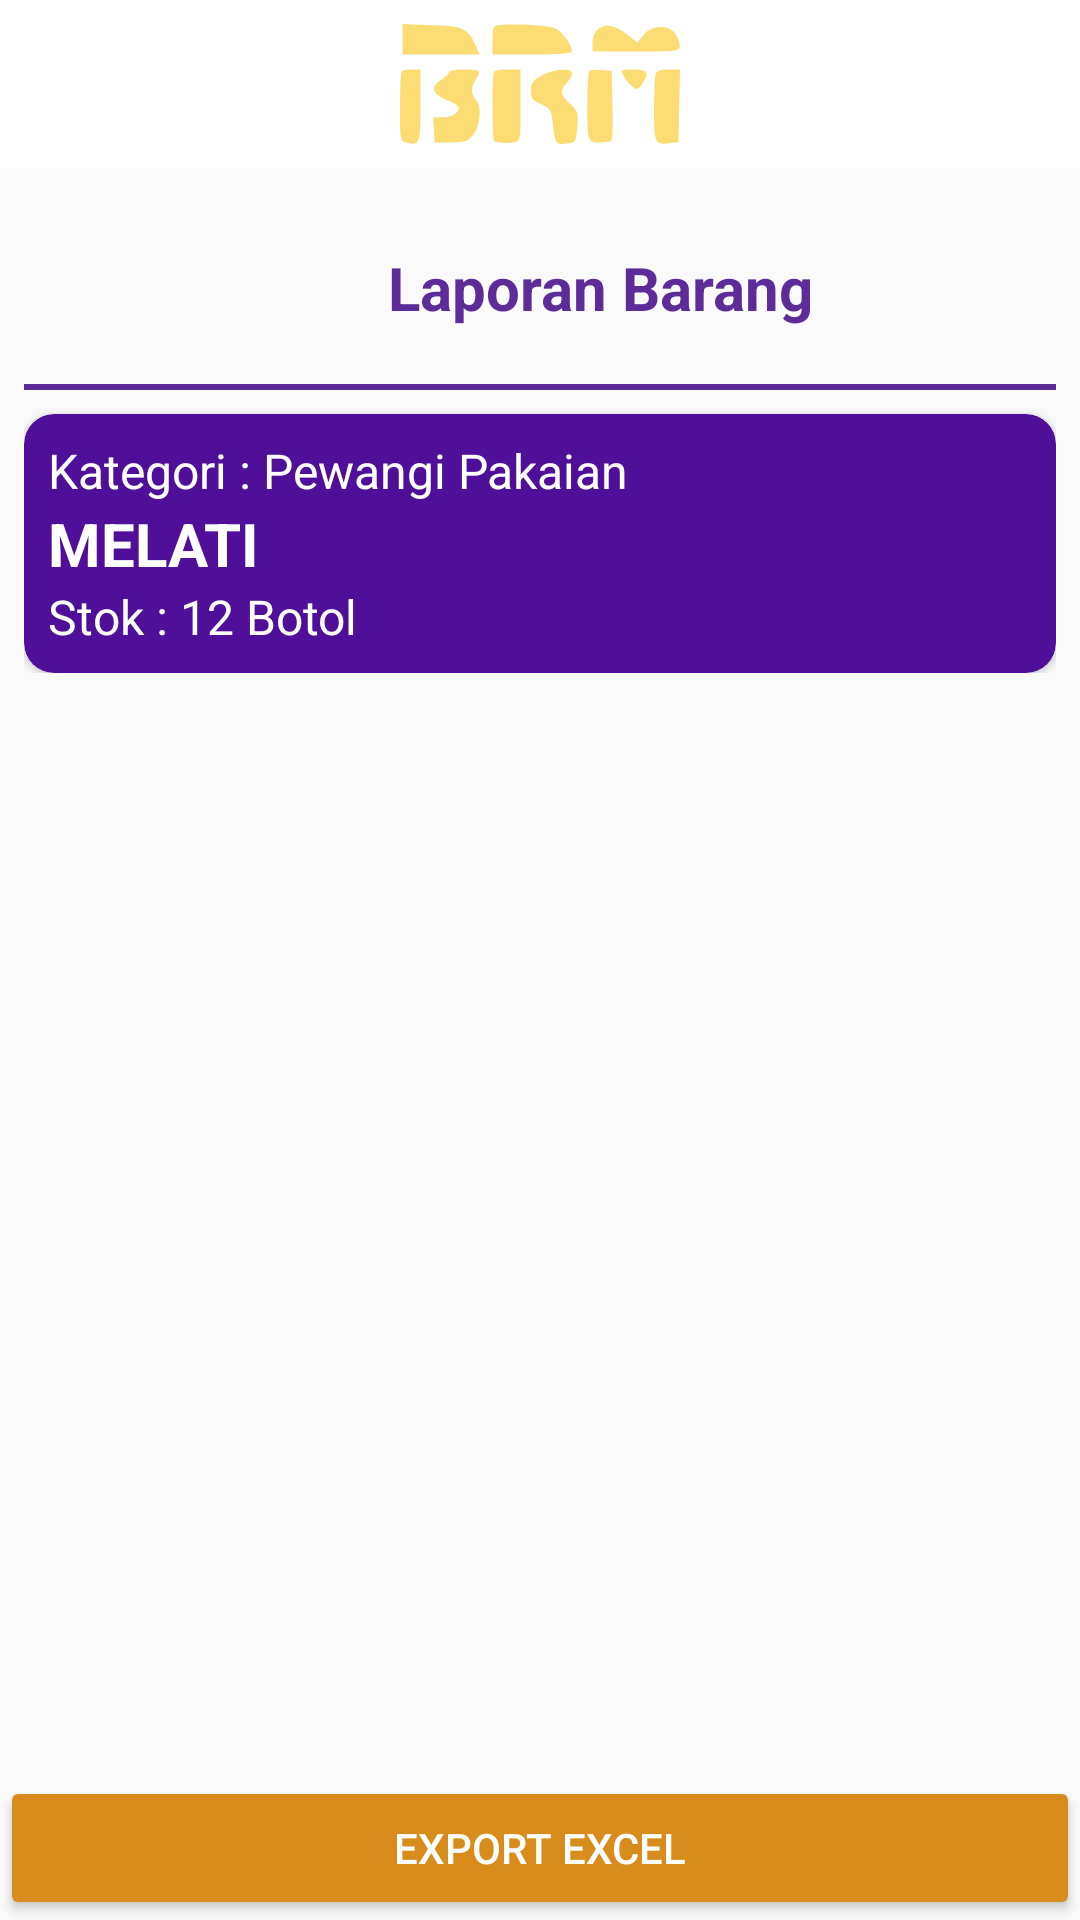

Reconstruct the res/layout file that produces this screen, plus the resources it refers to.
<!-- AndroidManifest.xml: application theme AppTheme -->
<!-- res/layout/activity_laporan_barang.xml -->
<?xml version="1.0" encoding="utf-8"?>
<LinearLayout xmlns:android="http://schemas.android.com/apk/res/android"
    xmlns:tools="http://schemas.android.com/tools"
    android:layout_width="match_parent"
    android:layout_height="match_parent"
    xmlns:app="http://schemas.android.com/apk/res-auto"
    android:orientation="vertical"
    tools:context=".Laporan.LaporanBarang">

    <RelativeLayout
        android:layout_width="match_parent"
        android:layout_height="?attr/actionBarSize"
        android:background="@color/colorWhite"
        android:orientation="horizontal">

        <ImageView
            android:id="@+id/btnClose"
            android:layout_width="50dp"
            android:layout_height="match_parent"
            android:layout_alignParentStart="true"
            android:background="?attr/selectableItemBackgroundBorderless"
            android:clickable="true"
            android:focusable="true"
            android:padding="8dp"
            android:src="@drawable/ic_close_black_24dp" />

        <ImageView
            android:layout_width="match_parent"
            android:layout_height="match_parent"
            android:padding="8dp"
            android:src="@drawable/ic_brm"/>

    </RelativeLayout>

    <ScrollView
        android:layout_width="match_parent"
        android:layout_height="match_parent"
        android:layout_weight="1"
        android:padding="8dp">

        <LinearLayout
            android:layout_width="match_parent"
            android:layout_height="wrap_content"
            android:orientation="vertical">

            <RelativeLayout
                android:layout_width="match_parent"
                android:layout_height="wrap_content"
                android:layout_marginTop="16dp">

                <LinearLayout
                    android:layout_width="wrap_content"
                    android:layout_height="wrap_content"
                    android:layout_centerInParent="true"
                    android:gravity="center"
                    android:orientation="horizontal">

                    <ImageView
                        android:id="@+id/ivLogoBerhasil"
                        android:layout_width="32dp"
                        android:layout_height="32dp"
                        android:layout_gravity="center"
                        android:src="@drawable/ic_cart" />

                    <TextView
                        android:layout_width="wrap_content"
                        android:layout_height="wrap_content"
                        android:layout_marginStart="8dp"
                        android:text="Laporan Barang"
                        android:textAlignment="center"
                        android:textColor="@color/colorPrimary"
                        android:textSize="20sp"
                        android:textStyle="bold" />

                </LinearLayout>

            </RelativeLayout>


            <LinearLayout
                android:layout_width="match_parent"
                android:layout_height="wrap_content"
                android:layout_marginTop="16dp"
                android:orientation="vertical">

                <View
                    android:layout_width="match_parent"
                    android:layout_height="2dp"
                    android:layout_marginBottom="8dp"
                    android:background="@color/colorPrimary" />

                <androidx.cardview.widget.CardView
                    android:layout_width="match_parent"
                    android:layout_height="wrap_content"
                    app:cardBackgroundColor="@color/colorPrimaryDark"
                    app:cardCornerRadius="10dp">

                    <LinearLayout
                        android:layout_width="match_parent"
                        android:layout_height="wrap_content"
                        android:background="?attr/selectableItemBackground"
                        android:clickable="true"
                        android:focusable="true"
                        android:orientation="horizontal">

                        <LinearLayout
                            android:layout_width="match_parent"
                            android:layout_height="match_parent"
                            android:orientation="vertical"
                            android:padding="8dp">

                            <TextView
                                android:layout_width="match_parent"
                                android:layout_height="wrap_content"
                                android:gravity="center_vertical"
                                android:text="Kategori : Pewangi Pakaian"
                                android:textColor="@color/colorWhite"
                                android:textSize="16sp" />

                            <TextView
                                android:layout_width="match_parent"
                                android:layout_height="wrap_content"
                                android:gravity="center_vertical"
                                android:text="MELATI"
                                android:textColor="@color/colorWhite"
                                android:textSize="20sp"
                                android:textStyle="bold" />

                            <TextView
                                android:layout_width="match_parent"
                                android:layout_height="wrap_content"
                                android:gravity="center_vertical"
                                android:text="Stok : 12 Botol"
                                android:textColor="@color/colorWhite"
                                android:textSize="16sp" />

                        </LinearLayout>
                    </LinearLayout>

                </androidx.cardview.widget.CardView>

                
                
                
                

                
                
                
                
                

                
                
                
                
                
                

                
                
                
                

                
            </LinearLayout>
        </LinearLayout>
    </ScrollView>

    <Button
        android:id="@+id/tambah_barang"
        android:layout_width="match_parent"
        android:layout_height="wrap_content"
        android:backgroundTint="@color/colorAccent"
        android:text="Export Excel"
        android:textColor="@color/colorWhite" />
</LinearLayout>
<!-- resources referenced by this layout -->
<resources>
  <color name="colorAccent">#D88C1B</color>
  <color name="colorBlack">#000000</color>
  <color name="colorPrimary">#5C2D99</color>
  <color name="colorPrimaryDark">#4F0F99</color>
  <color name="colorWhite">#FFFFFF</color>
  <!-- drawable ic_brm: vector/xml drawable (drawable, 2696 chars, omitted) -->
  <style name="AppTheme" parent="Theme.AppCompat.Light.NoActionBar">
          
          <item name="colorPrimary">@color/colorPrimary</item>
          <item name="colorPrimaryDark">@color/colorPrimaryDark</item>
          <item name="colorAccent">@color/colorAccent</item>
      </style>
</resources>
